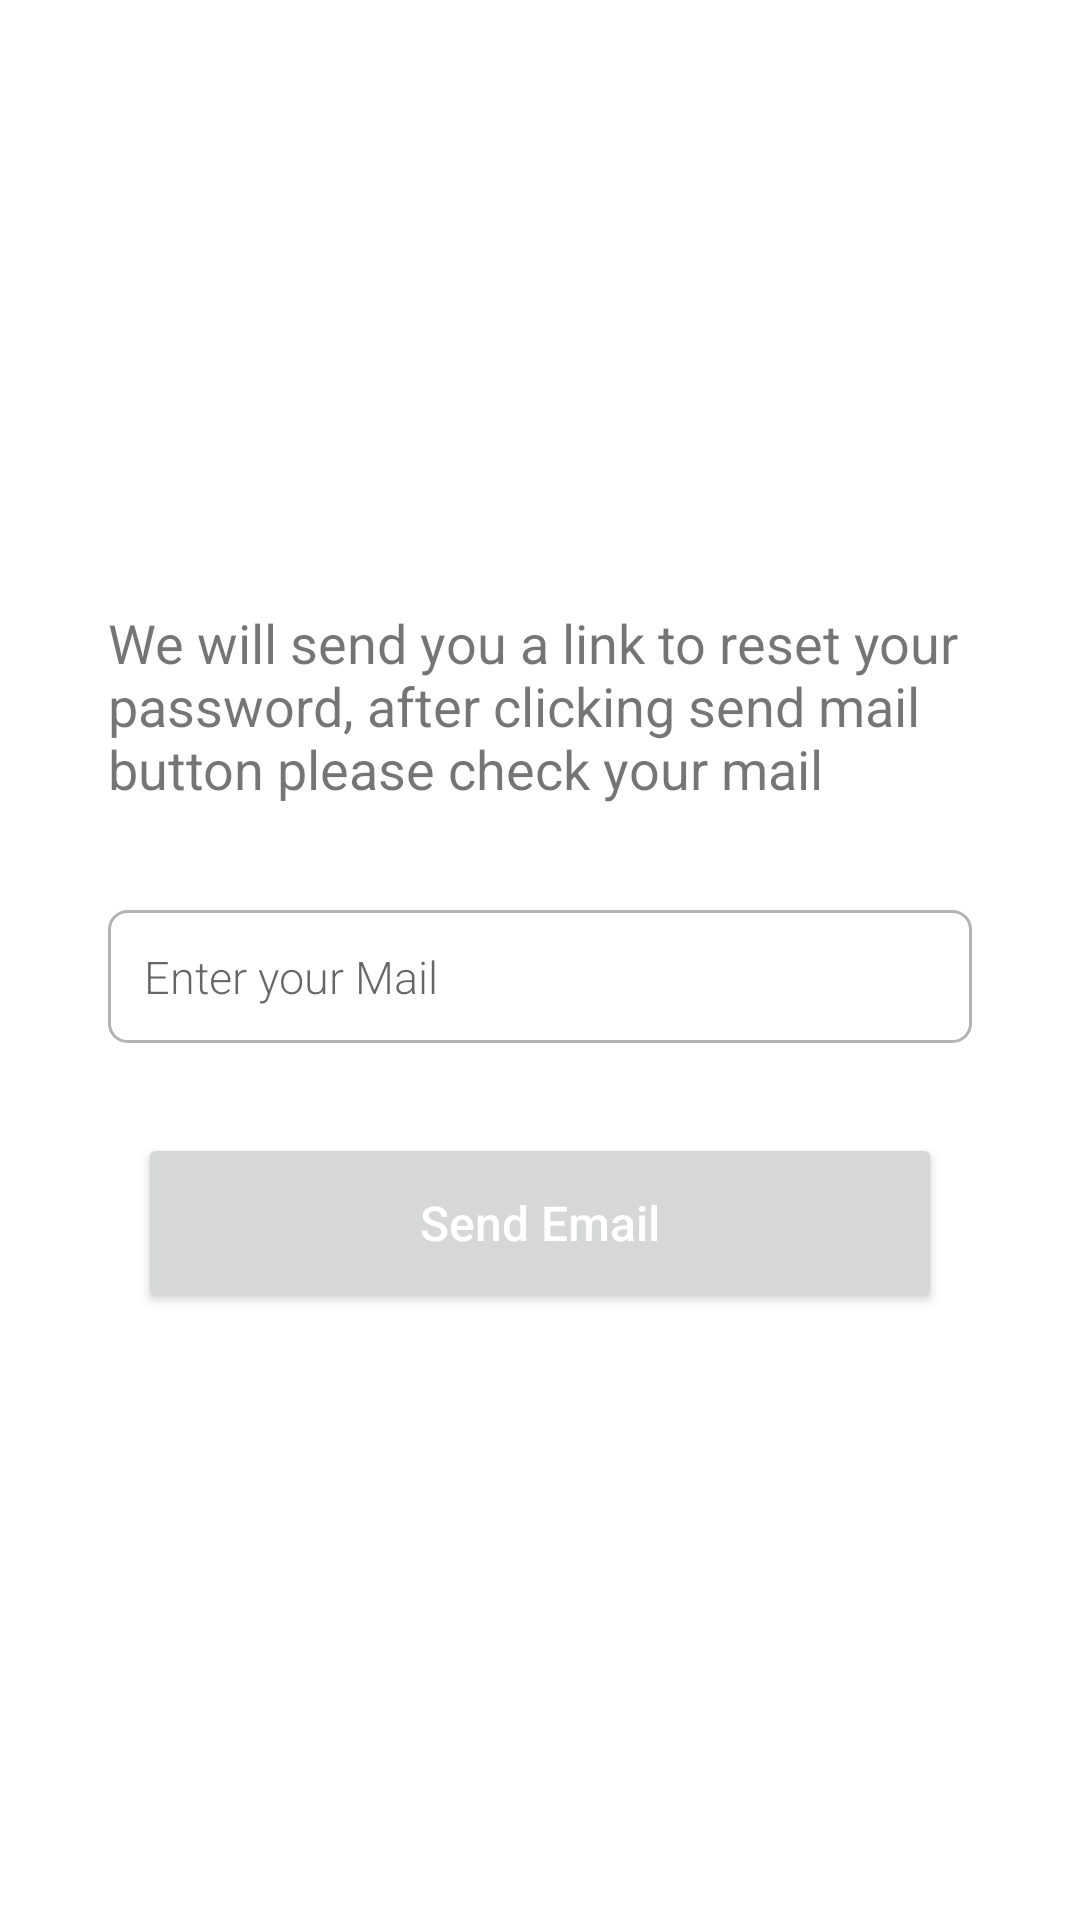

The Android layout XML behind this screen, and the referenced resources:
<!-- AndroidManifest.xml: application theme Theme.UCare -->
<!-- res/layout/activity_reset_password.xml -->
<?xml version="1.0" encoding="utf-8"?>
<LinearLayout
    xmlns:android="http://schemas.android.com/apk/res/android"
    xmlns:app="http://schemas.android.com/apk/res-auto"
    xmlns:tools="http://schemas.android.com/tools"
    android:layout_width="match_parent"
    android:layout_height="match_parent"
    android:orientation="vertical"
    android:gravity="center"
    android:padding="16dp"
    tools:context=".screens.auth.ResetPasswordActivity">

    <TextView
        android:paddingRight="20dp"
        android:paddingLeft="20dp"
        android:layout_marginBottom="30dp"
        android:textSize="18sp"
        android:text="We will send you a link to reset your password, after clicking send mail button please check your mail"
        android:layout_width="match_parent"
        android:layout_height="wrap_content" />

    <EditText
        android:id="@+id/resetemailId"
        android:layout_marginRight="20dp"
        android:layout_marginLeft="20dp"
        android:hint="Enter your Mail"
        android:layout_width="match_parent"
        android:layout_height="wrap_content"
        android:layout_marginTop="5dp"
        android:background="@drawable/edittext_border"
        android:fontFamily="sans-serif-light"
        android:inputType="text"
       android:padding="12dp"
        android:textSize="15sp" />

    <Button
        android:id="@+id/resetbuttonId"
        android:layout_width="match_parent"
        android:layout_height="60dp"
        android:layout_marginTop="30dp"
        android:fontFamily="sans-serif-medium"
        android:text="Send Email"
        android:textAllCaps="false"
        android:layout_marginLeft="30dp"
        android:layout_marginRight="30dp"
        android:padding="10dp"
        android:textColor="@color/white"
        android:textSize="16sp" />



</LinearLayout>
<!-- resources referenced by this layout -->
<resources>
  <color name="white">#FFFFFFFF</color>
  <!-- drawable edittext_border (drawable) -->
  <?xml version="1.0" encoding="utf-8"?>
  <shape xmlns:android="http://schemas.android.com/apk/res/android"
      android:shape="rectangle"
      android:thickness="0dp">
      <stroke
          android:width="1dp"
          android:color="#B3B3B3" />
      <corners android:radius="6dp" />
  
  
  </shape>
  <style name="Theme.UCare" parent="Theme.MaterialComponents.Light.DarkActionBar">
          
          <item name="colorPrimary">@color/colorPrimary</item>
          <item name="colorPrimaryVariant">@color/colorPrimaryVariant</item>
          <item name="colorOnPrimary">@color/white</item>
          
          <item name="colorSecondary">@color/colorSecondary</item>
          <item name="colorSecondaryVariant">@color/colorSecondary</item>
          <item name="colorOnSecondary">@color/white</item>
          
          <item name="android:statusBarColor" tools:targetApi="l">?attr/colorPrimaryVariant</item>
          
      </style>
  <color name="colorPrimary">#006EBF</color>
  <color name="colorPrimaryVariant">#025DA1</color>
  <color name="colorSecondary">#940032</color>
</resources>
